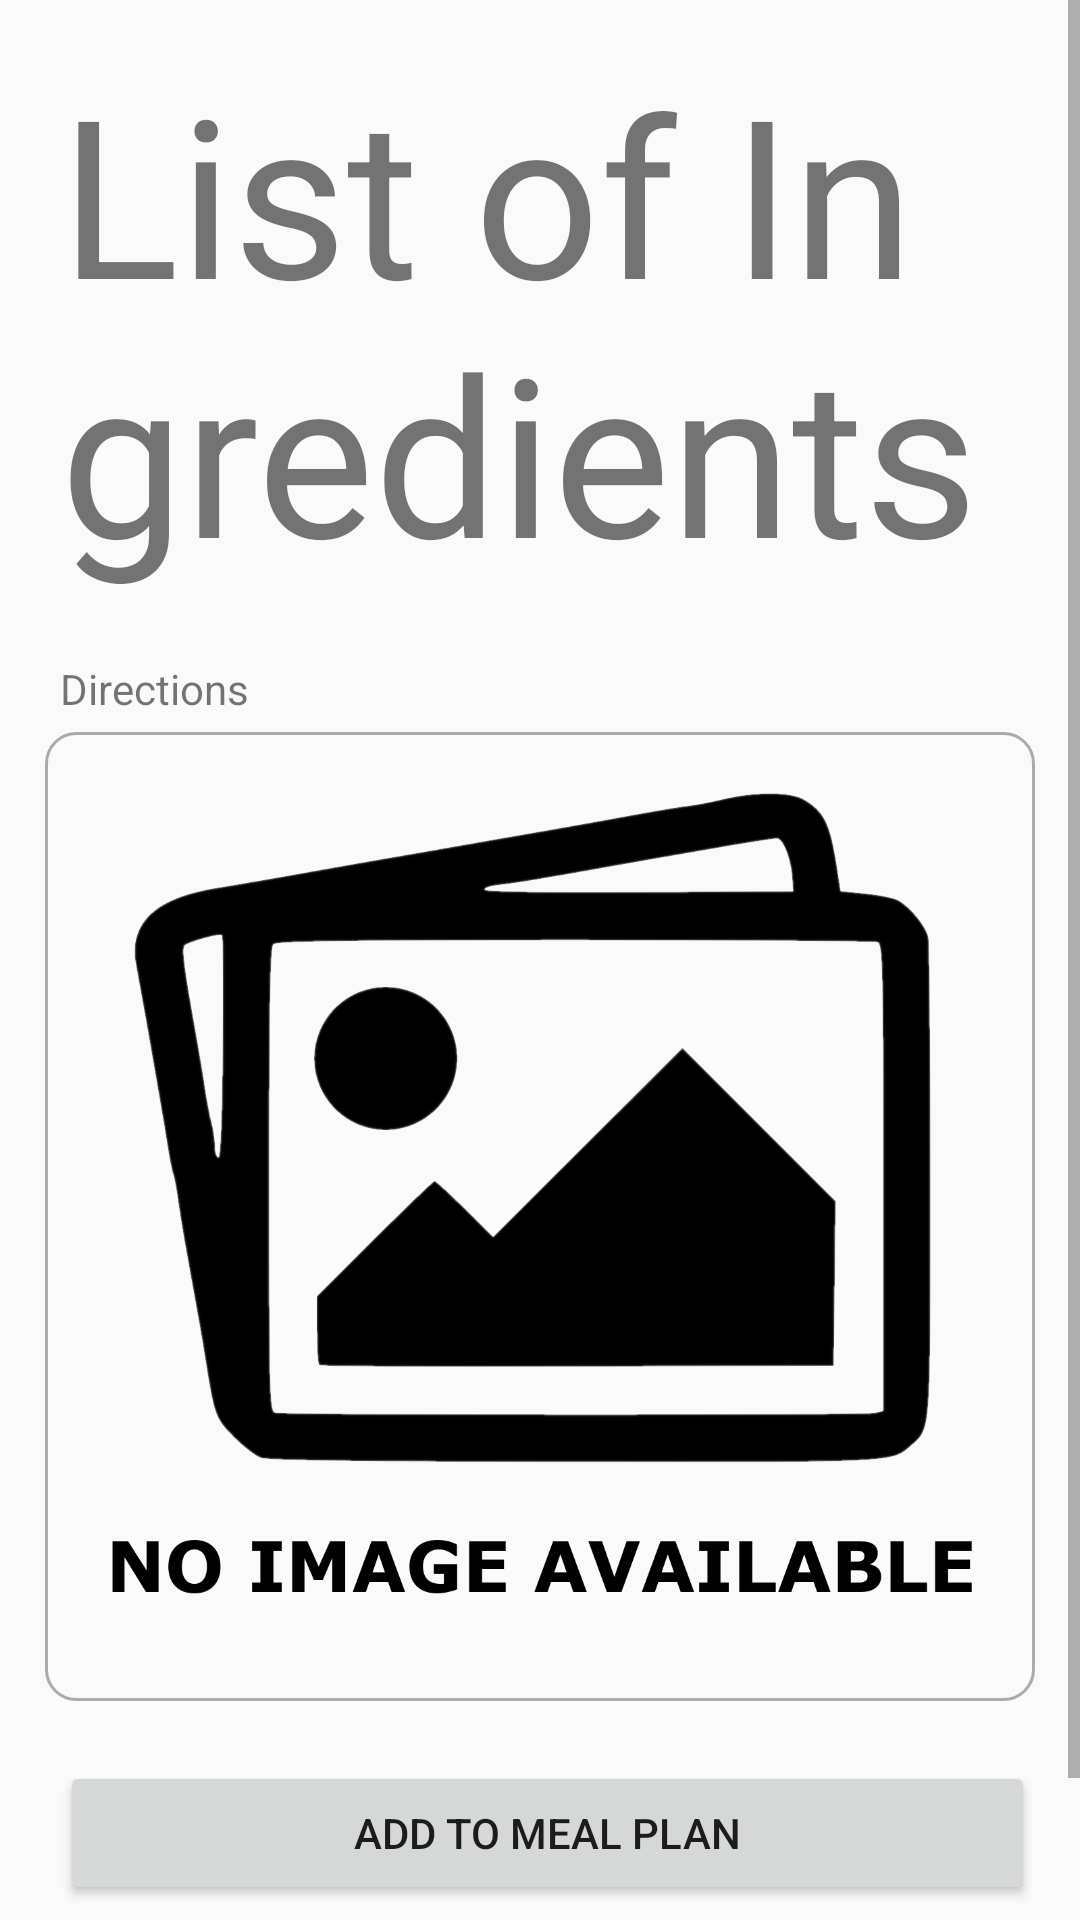

Here is an Android app screen rendered from its layout file. Give the layout XML and the strings, colors and styles it references.
<!-- AndroidManifest.xml: application theme AppTheme -->
<!-- res/layout/fragment_recipe_detail.xml -->
<?xml version="1.0" encoding="utf-8"?>
<androidx.constraintlayout.widget.ConstraintLayout xmlns:android="http://schemas.android.com/apk/res/android"
    android:layout_width="match_parent"
    android:layout_height="match_parent"
    xmlns:app="http://schemas.android.com/apk/res-auto"
    xmlns:tools="http://schemas.android.com/tools"
    tools:context=".pantry.activity.AddPantryActivity">

    <ScrollView
        android:layout_width="match_parent"
        android:layout_height="match_parent"
        app:layout_constraintStart_toStartOf="parent"
        app:layout_constraintEnd_toEndOf="parent"
        app:layout_constraintTop_toTopOf="parent"
        app:layout_constraintBottom_toBottomOf="parent">

        <LinearLayout
            android:layout_width="match_parent"
            android:layout_height="wrap_content"
            android:orientation="vertical"
            android:layout_marginStart="15dp"
            android:layout_marginEnd="15dp"
            android:paddingBottom="?attr/actionBarSize">

            <TextView
                android:id="@+id/detail_recipeIngredients_textView"
                android:layout_width="match_parent"
                android:layout_height="200dp"
                android:text="List of Ingredients"
                android:autoSizeTextType="uniform"
                android:layout_marginStart="5dp"
                android:paddingTop="15dp"/>

            <TextView
                android:id="@+id/detail_recipeImage_textView"
                android:layout_width="wrap_content"
                android:layout_height="wrap_content"
                android:layout_marginTop="20dp"
                android:layout_marginStart="5dp"
                android:text="Directions" />

            <ImageView
                android:id="@+id/detail_recipeImage_imageView"
                android:layout_width="match_parent"
                android:layout_height="wrap_content"
                android:src="@drawable/no_image_icon"
                android:adjustViewBounds="true"
                android:scaleType="fitCenter"
                android:background="@drawable/edit_text_border"
                android:layout_marginTop="5dp"/>

            <Button
                android:id="@+id/detail_recipe_add_to_meals_button"
                android:layout_width="match_parent"
                android:layout_height="wrap_content"
                android:layout_marginTop="20dp"
                android:layout_marginStart="5dp"
                android:text="Add to Meal Plan" />

        </LinearLayout>
    </ScrollView>

</androidx.constraintlayout.widget.ConstraintLayout>
<!-- resources referenced by this layout -->
<resources>
  <!-- drawable edit_text_border (drawable) -->
  <?xml version="1.0" encoding="utf-8"?>
  <shape xmlns:android="http://schemas.android.com/apk/res/android">
      <stroke
          android:width="1dp"
          android:color="@color/darkGray" />
      <solid
          android:color="#00FFFFFF"
          android:paddingLeft="10dp"
          android:paddingTop="10dp"/>
      <padding
          android:left="10dp"
          android:top="10dp"
          android:right="10dp"
          android:bottom="10dp"/>
  
      <corners android:radius="10dp"/>
  </shape>
  <!-- drawable no_image_icon: vector/xml drawable (drawable, 8997 chars, omitted) -->
  <style name="AppTheme" parent="Theme.AppCompat.Light.DarkActionBar">
          
          <item name="colorPrimary">@color/colorPrimary</item>
          <item name="colorPrimaryDark">@color/colorPrimaryDark</item>
          <item name="colorAccent">@color/colorAccent</item>
      </style>
  <color name="darkGray">#ABABAB</color>
  <color name="colorPrimary">#008577</color>
  <color name="colorPrimaryDark">#00574B</color>
  <color name="colorAccent">#D81B60</color>
</resources>
